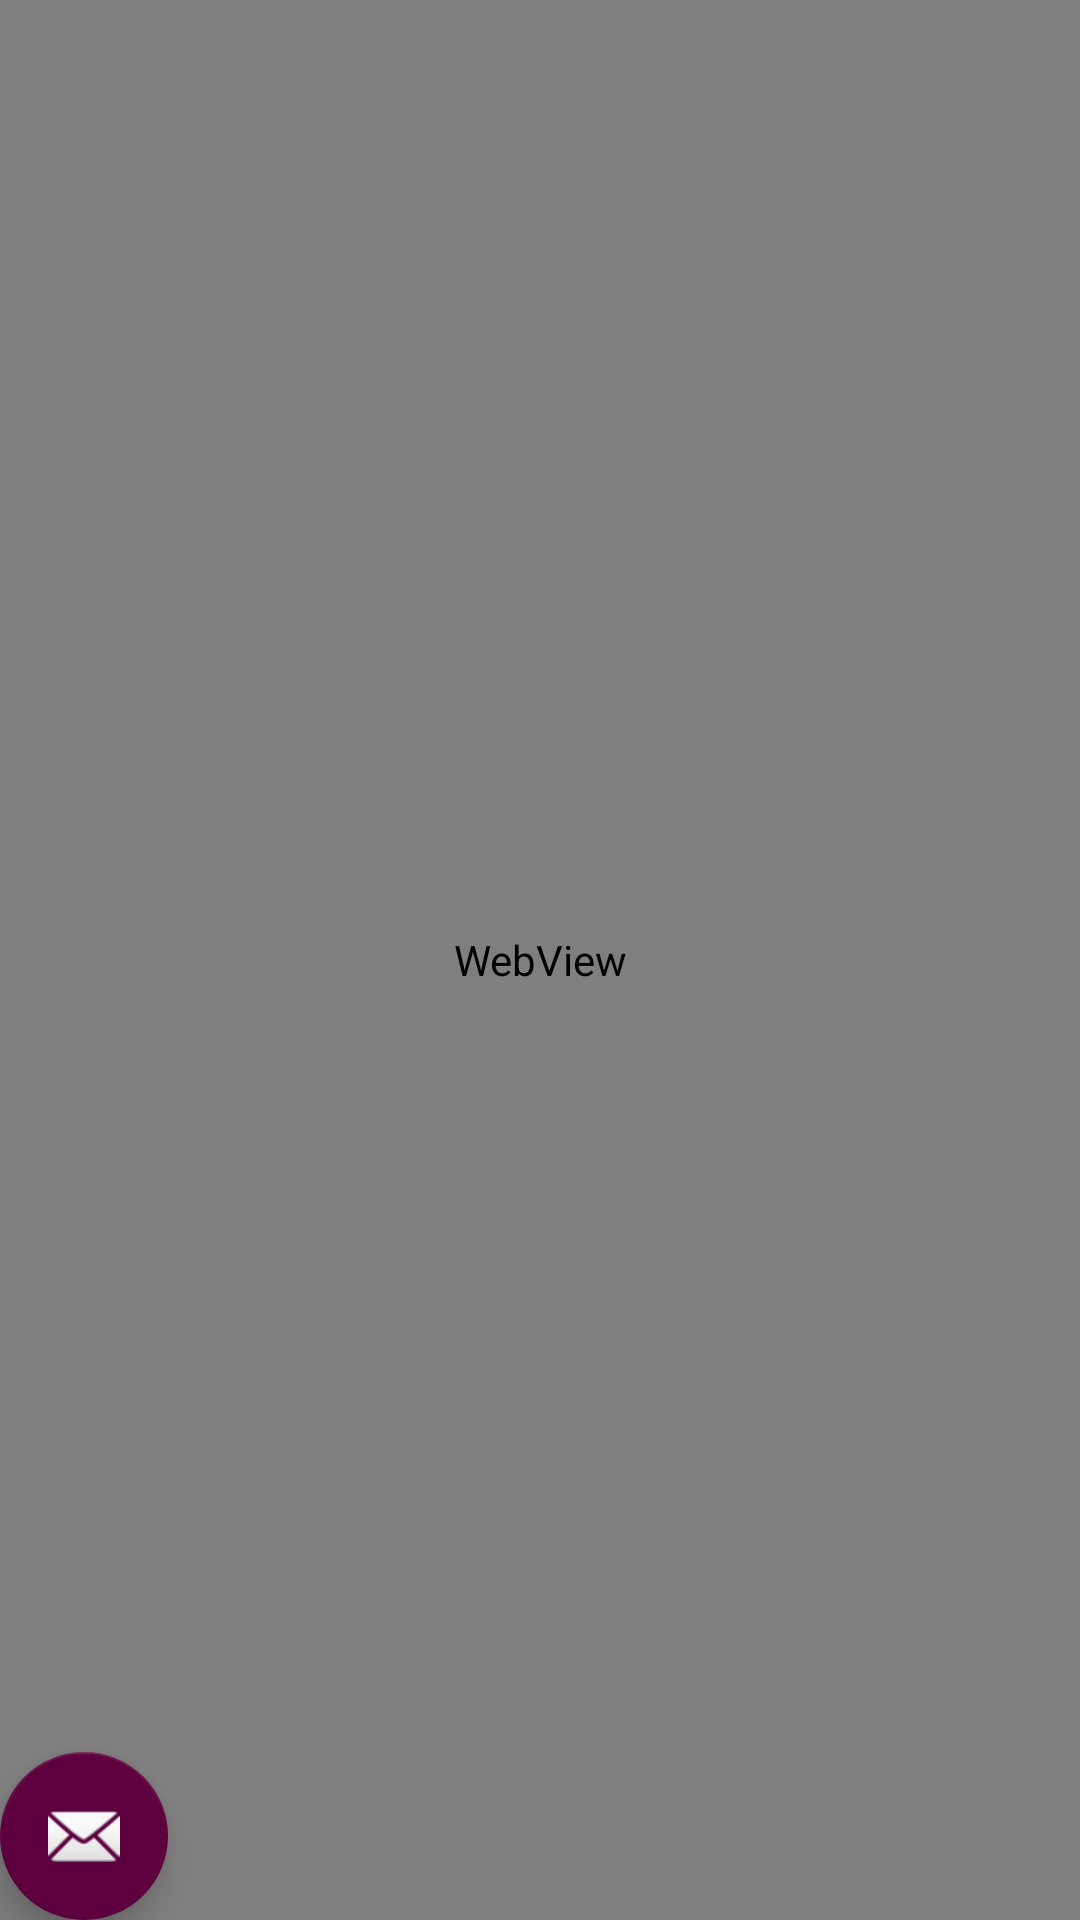

Here is an Android app screen rendered from its layout file. Give the layout XML and the strings, colors and styles it references.
<!-- AndroidManifest.xml: activity theme AppTheme.NoActionBar -->
<!-- res/layout/activity_main.xml -->
<?xml version="1.0" encoding="utf-8"?>
<android.support.design.widget.CoordinatorLayout xmlns:android="http://schemas.android.com/apk/res/android"
    xmlns:app="http://schemas.android.com/apk/res-auto"
    xmlns:tools="http://schemas.android.com/tools"
    android:layout_width="match_parent"
    android:layout_height="match_parent"
    tools:context=".MainActivity">

    <include layout="@layout/content_main" />

    <android.support.design.widget.FloatingActionButton
        android:id="@+id/fab"
        android:layout_width="wrap_content"
        android:layout_height="wrap_content"
        android:visibility="visible"
        android:layout_gravity="bottom|start"
        android:layout_margin="@dimen/fab_margin"
        app:srcCompat="@android:drawable/ic_dialog_email" />

</android.support.design.widget.CoordinatorLayout>
<!-- res/layout/content_main.xml (included above) -->
<?xml version="1.0" encoding="utf-8"?>
<android.support.constraint.ConstraintLayout xmlns:android="http://schemas.android.com/apk/res/android"
    xmlns:app="http://schemas.android.com/apk/res-auto"
    xmlns:tools="http://schemas.android.com/tools"
    android:layout_width="match_parent"
    android:layout_height="match_parent"
    android:background="@android:color/white"
    app:layout_behavior="@string/appbar_scrolling_view_behavior"
    tools:context=".MainActivity"
    tools:showIn="@layout/activity_main">

    <WebView
        android:id="@+id/mWebView"
        android:layout_width="0dp"
        android:layout_height="0dp"
        app:layout_constraintBottom_toBottomOf="parent"
        app:layout_constraintEnd_toEndOf="parent"
        app:layout_constraintStart_toStartOf="parent"
        app:layout_constraintTop_toTopOf="parent" />
</android.support.constraint.ConstraintLayout>
<!-- resources referenced by this layout -->
<resources>
  <style name="AppTheme.NoActionBar">
          <item name="windowActionBar">false</item>
          <item name="windowNoTitle">true</item>
      </style>
</resources>
